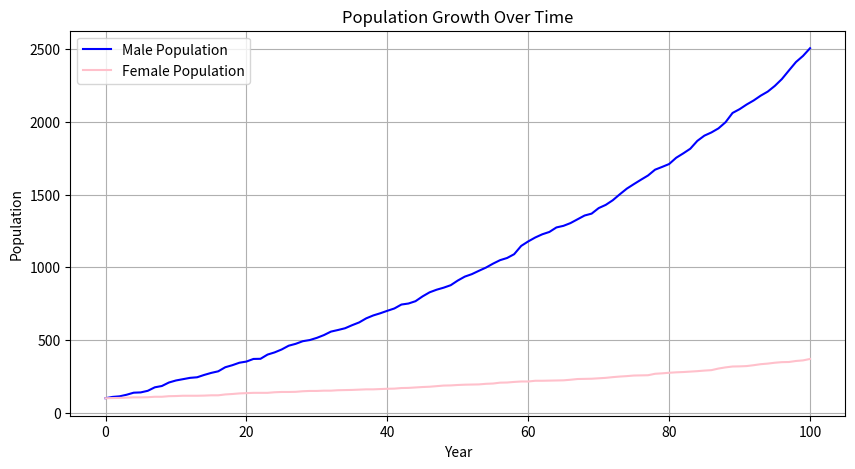

The matplotlib source for this figure:
import numpy as np
import matplotlib.pyplot as plt

def run_simulation(initial_males, initial_females, food_availability, mating_probability, simulation_years, steps_per_year):
    male_population = [initial_males]
    female_population = [initial_females]

    for year in range(1, simulation_years + 1):  # Start at year 1 for easier understanding
        # Simple simulation logic: Every year, each mating pair produces offspring
        num_mating_pairs = min(male_population[-1], female_population[-1])
        new_males = 0
        new_females = 0

        for _ in range(num_mating_pairs):
            if np.random.rand() < mating_probability:
                # Assume each successful mating results in a fixed number of offspring
                num_offspring = np.random.randint(1, 5)  # Random number of offspring
                for _ in range(num_offspring):
                    if np.random.rand() < food_availability:
                        new_females += 1  # Higher food availability favors female offspring
                    else:
                        new_males += 1

        # Update populations for the next year
        male_population.append(male_population[-1] + new_males)
        female_population.append(female_population[-1] + new_females)

        # Early termination if population exceeds 5000
        if male_population[-1] > 5000 or female_population[-1] > 5000:
            print(f"Simulation stopped early at year {year} due to population limit exceeded.")
            break

    return male_population, female_population

# Parameters
initial_males = 100
initial_females = 100
food_availability = 0.1  # Higher values favor more female offspring
mating_probability = 0.05  # Chance of mating when close
simulation_years = 100
steps_per_year = 10

# Run the simulation
male_counts, female_counts = run_simulation(initial_males, initial_females, food_availability, mating_probability, simulation_years, steps_per_year)

# Plot the results
years = np.arange(len(male_counts))
plt.figure(figsize=(10, 5))
plt.plot(years, male_counts, label='Male Population', color='blue')
plt.plot(years, female_counts, label='Female Population', color='pink')
plt.title('Population Growth Over Time')
plt.xlabel('Year')
plt.ylabel('Population')
plt.legend()
plt.grid(True)
plt.show()
